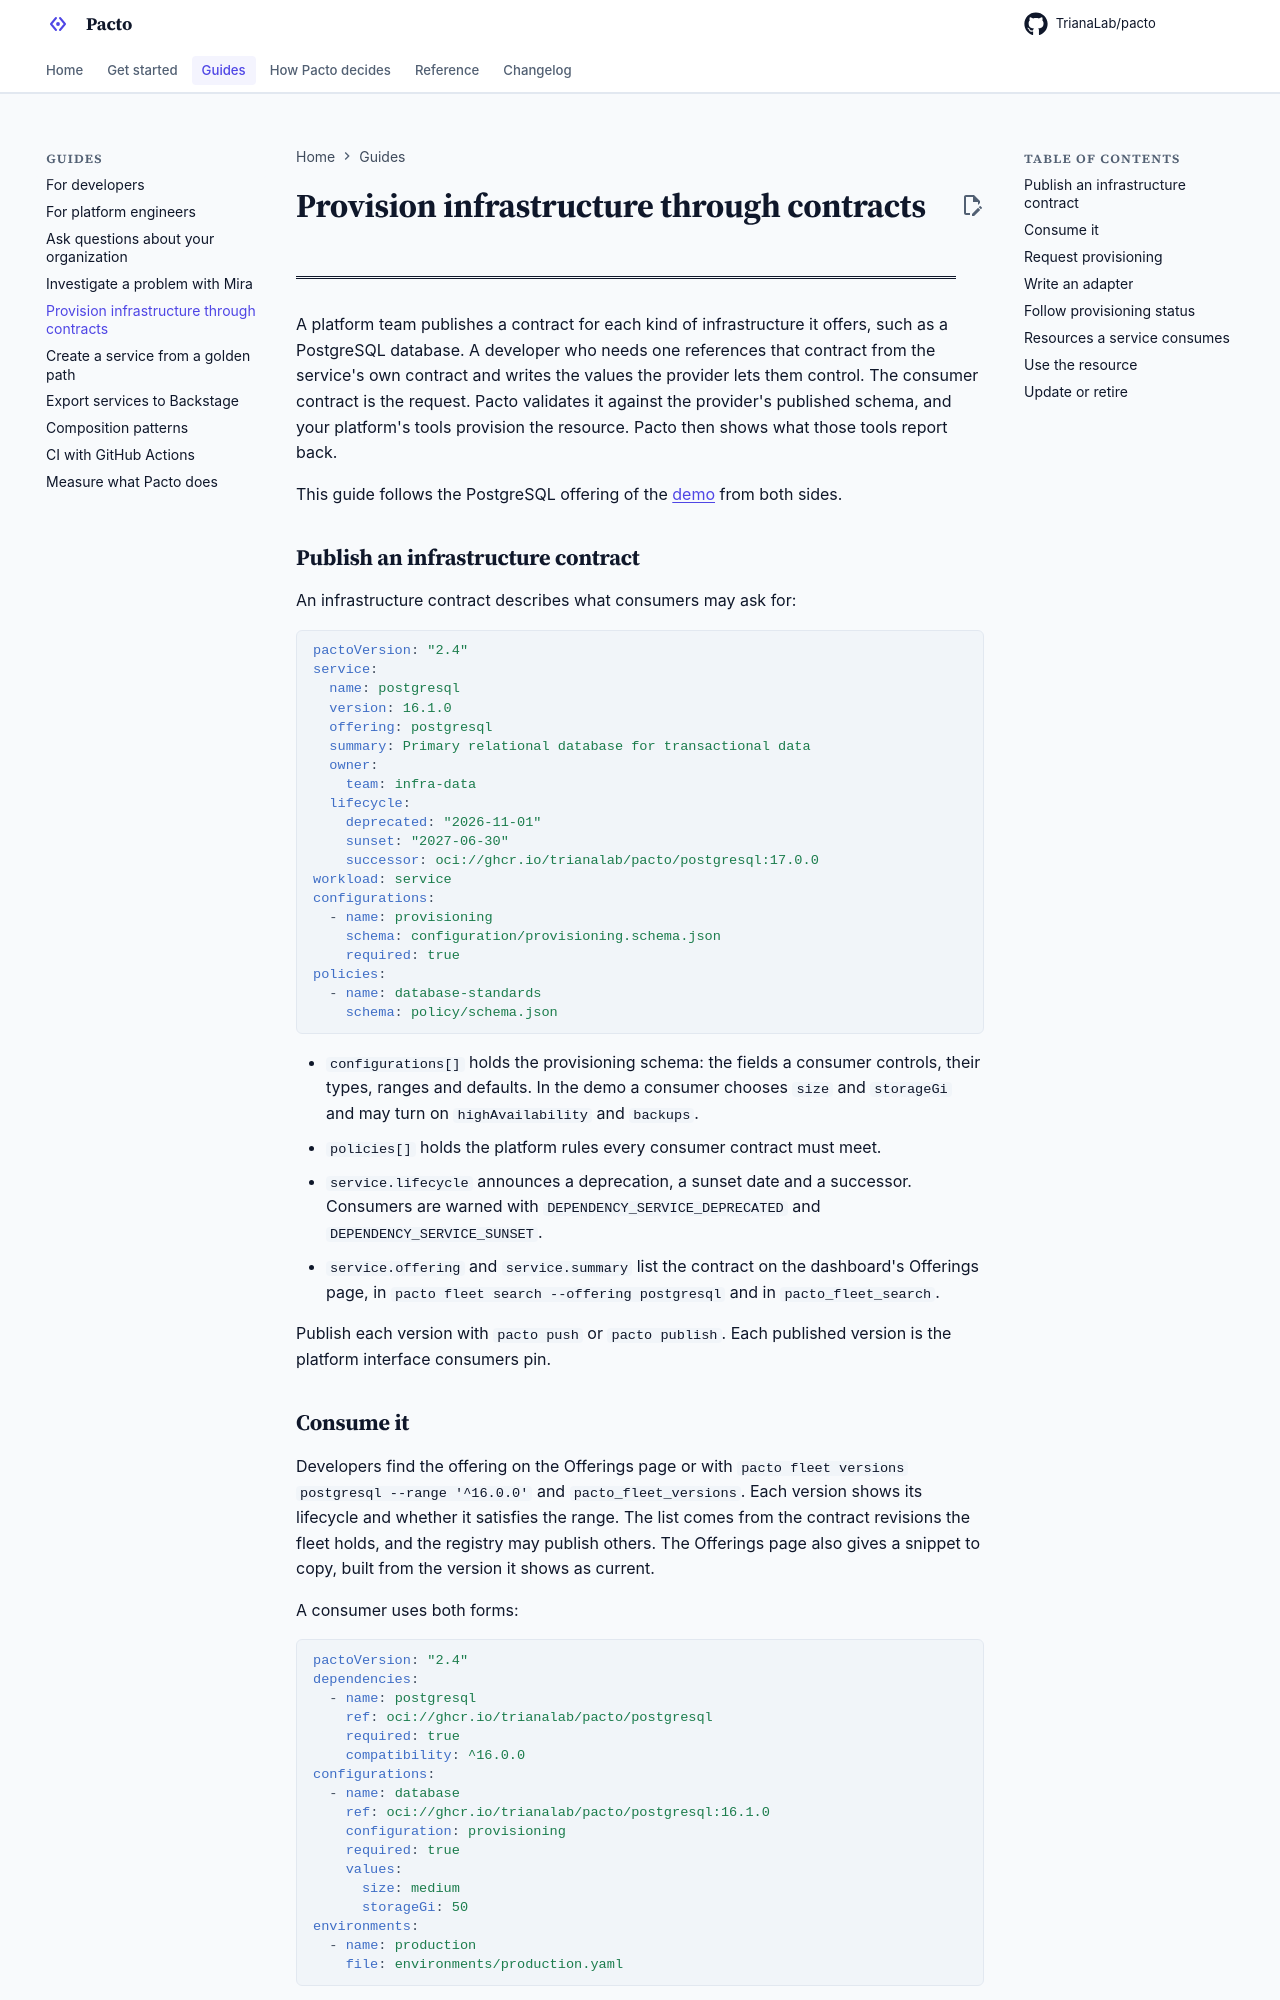

repository: TrianaLab/pacto · page: 4.6.0/provision-infrastructure/index.html · generator: mkdocs

# Provision infrastructure through contracts

A platform team publishes a contract for each kind of infrastructure it offers,
such as a PostgreSQL database. A developer who needs one references that
contract from the service's own contract and writes the values the provider
lets them control. The consumer contract is the request. Pacto validates it
against the provider's published schema, and your platform's tools provision
the resource. Pacto then shows what those tools report back.

This guide follows the PostgreSQL offering of the [demo](examples/demo-tour.md)
from both sides.

## Publish an infrastructure contract

An infrastructure contract describes what consumers may ask for:

```yaml
pactoVersion: "2.4"
service:
  name: postgresql
  version: 16.1.0
  offering: postgresql
  summary: Primary relational database for transactional data
  owner:
    team: infra-data
  lifecycle:
    deprecated: "2026-11-01"
    sunset: "2027-06-30"
    successor: oci://ghcr.io/trianalab/pacto/postgresql:17.0.0
workload: service
configurations:
  - name: provisioning
    schema: configuration/provisioning.schema.json
    required: true
policies:
  - name: database-standards
    schema: policy/schema.json
```

- `configurations[]` holds the provisioning schema: the fields a consumer
  controls, their types, ranges and defaults. In the demo a consumer chooses
  `size` and `storageGi` and may turn on `highAvailability` and `backups`.
- `policies[]` holds the platform rules every consumer contract must meet.
- `service.lifecycle` announces a deprecation, a sunset date and a successor.
  Consumers are warned with `DEPENDENCY_SERVICE_DEPRECATED` and
  `DEPENDENCY_SERVICE_SUNSET`.
- `service.offering` and `service.summary` list the contract on the dashboard's
  Offerings page, in `pacto fleet search --offering postgresql` and in
  `pacto_fleet_search`.

Publish each version with `pacto push` or `pacto publish`. Each published
version is the platform interface consumers pin.

## Consume it

Developers find the offering on the Offerings page or with
`pacto fleet versions postgresql --range '^16.0.0'` and `pacto_fleet_versions`.
Each version shows its lifecycle and whether it satisfies the range. The list
comes from the contract revisions the fleet holds, and the registry may publish
others. The Offerings page also gives a snippet to copy, built from the version
it shows as current.

A consumer uses both forms:

```yaml
pactoVersion: "2.4"
dependencies:
  - name: postgresql
    ref: oci://ghcr.io/trianalab/pacto/postgresql
    required: true
    compatibility: ^16.0.0
configurations:
  - name: database
    ref: oci://ghcr.io/trianalab/pacto/postgresql:16.1.0
    configuration: provisioning
    required: true
    values:
      size: medium
      storageGi: 50
environments:
  - name: production
    file: environments/production.yaml
```

The dependency carries the version range and puts the consumer in impact
answers. The configuration reference carries the request. `configuration`
selects one of the provider's configurations and may be omitted when the
provider declares exactly one. Inline `values` are the defaults, and each
environment file merges its own values on top:

```yaml
# environments/production.yaml
database:
  highAvailability: true
  backups:
    retentionDays: 14
```

`pacto validate` fetches the referenced contract and checks the inline values
and every environment's merged values against the selected schema. When the
reference cannot be fetched, validation fails with `CONFIG_REF_UNRESOLVED`, so
values are never accepted unchecked. `pacto lock` pins the reference to a
digest in `pacto.lock`, which the fleet needs to resolve the reference.
